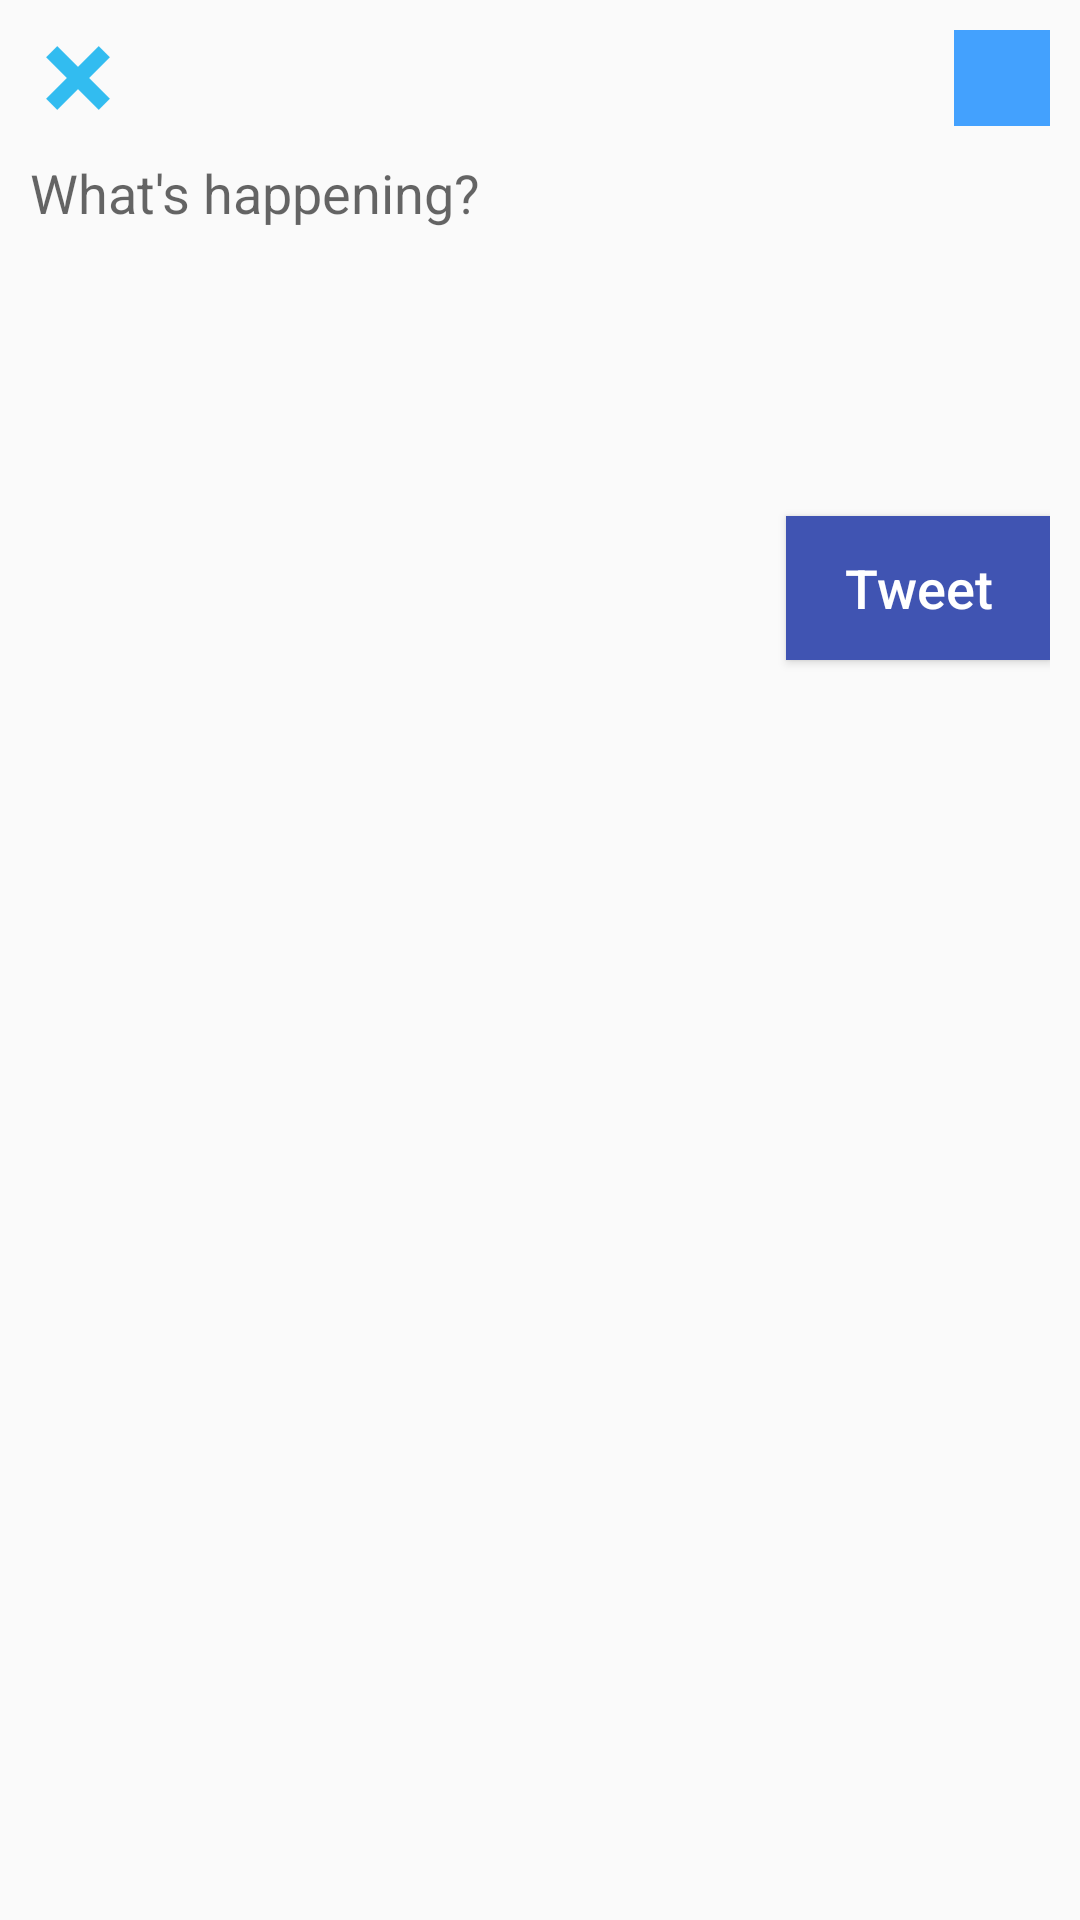

Produce the Android XML layout that renders to this screen, including the resource entries it uses.
<!-- AndroidManifest.xml: application theme AppTheme -->
<!-- res/layout/fragment_compose_tweet.xml -->
<?xml version="1.0" encoding="utf-8"?>
<RelativeLayout xmlns:android="http://schemas.android.com/apk/res/android"
    android:layout_width="match_parent" android:layout_height="match_parent"
    android:padding="10dp">

    <ImageView
        android:layout_width="wrap_content"
        android:layout_height="wrap_content"
        android:id="@+id/ivCancel"
        android:layout_alignParentTop="true"
        android:layout_alignParentLeft="true"
        android:layout_alignParentStart="true"
        android:contentDescription="@string/cancel"
        android:src="@drawable/ic_cancel" />

    <ImageView
        android:layout_width="32dp"
        android:layout_height="32dp"
        android:id="@+id/ivProfileImage"
        android:layout_alignParentTop="true"
        android:layout_alignParentRight="true"
        android:layout_alignParentEnd="true"
        android:contentDescription="@string/user_profile_image"
        android:background="#43a1fe" />

    <EditText
        android:layout_width="wrap_content"
        android:layout_height="130dp"
        android:inputType="textMultiLine"
        android:ems="10"
        android:id="@+id/etTweet"
        android:layout_below="@+id/ivCancel"
        android:layout_alignParentLeft="true"
        android:layout_alignParentStart="true"
        android:layout_alignParentRight="true"
        android:layout_alignParentEnd="true"
        android:hint="@string/compose_tweet_hint"
        android:background="@android:color/transparent"
        android:paddingTop="10dp"
        android:paddingBottom="10dp"
        android:gravity="top"/>

    <Button
        android:layout_width="wrap_content"
        android:layout_height="wrap_content"
        android:text="@string/tweet"
        android:id="@+id/btnTweet"
        android:layout_below="@+id/etTweet"
        android:layout_alignParentRight="true"
        android:layout_alignParentEnd="true"
        android:background="#4054b2"
        android:textColor="#ffffff"
        android:textAllCaps="false"
        android:textSize="18sp" />


</RelativeLayout>
<!-- resources referenced by this layout -->
<resources>
  <!-- drawable ic_cancel: png bitmap (drawable-hdpi, 372 bytes) -->
  <string name="cancel">Cancel</string>
  <string name="compose_tweet_hint">What\'s happening?</string>
  <string name="tweet">Tweet</string>
  <string name="user_profile_image">user profile image</string>
  <style name="AppTheme" parent="AppBaseTheme">
          
          <item name="colorPrimary">@color/primary</item>
          <item name="colorPrimaryDark">@color/primary_dark</item>
          <item name="colorAccent">@color/accent</item>
      </style>
  <style name="AppBaseTheme" parent="Theme.AppCompat.Light.DarkActionBar">
          
      </style>
  <color name="primary">#3F51B5</color>
  <color name="primary_dark">#303F9F</color>
  <color name="accent">#CDDC39</color>
</resources>
